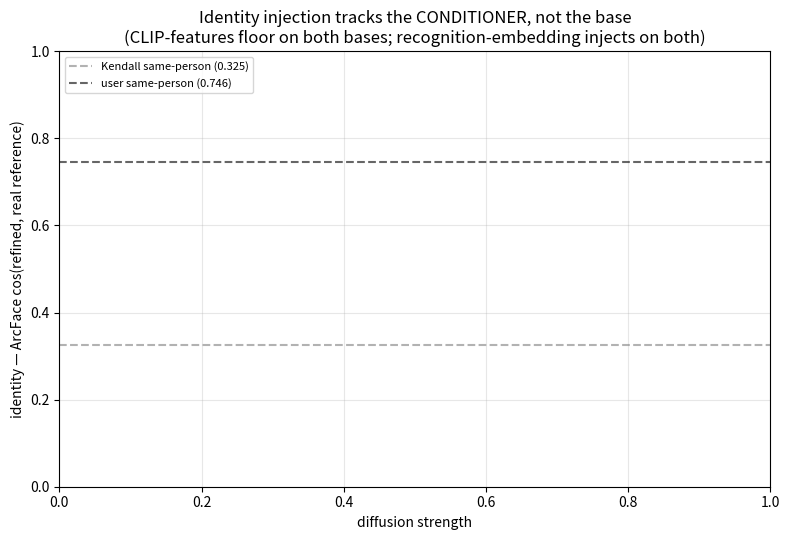

Recreate this plot in Python. (Note: this script raises an exception after producing the figure.)
#!/usr/bin/env python3
"""Stage 3: the two-base x two-conditioner identity contrast (the scientific statement).

Overlays ArcFace identity vs diffusion strength for {Kendall, user} x {IP-Adapter-plus-face (CLIP),
IP-Adapter-FaceID (recognition embedding)}, reading each run's metrics.jsonl. Shows that identity
injection tracks the CONDITIONER (recognition-grade) — CLIP-features floor on both bases, FaceID
injects on both — localizing identity to the conditioning, with the base providing structure.
"""
import json
import os
import sys

import matplotlib
matplotlib.use("Agg")
import matplotlib.pyplot as plt


def load(run):
    xs, ids = [], []
    p = os.path.join(run, "metrics.jsonl")
    if not os.path.exists(p):
        return xs, ids
    for line in open(p):
        r = json.loads(line)
        if r.get("identity_arcface") is not None:
            xs.append(r["strength"]); ids.append(r["identity_arcface"])
    return xs, ids


series = [
    ("runs/kj_tradeoff", "Kendall · plus-face (CLIP)", "tab:blue", ":"),
    ("runs/kj_faceid", "Kendall · FaceID (recognition)", "tab:blue", "-"),
    ("runs/me_tradeoff", "user · plus-face (CLIP)", "tab:red", ":"),
    ("runs/me_faceid", "user · FaceID (recognition)", "tab:red", "-"),
]
fig, ax = plt.subplots(figsize=(8, 5.5))
for run, label, color, ls in series:
    xs, ids = load(run)
    if xs:
        ax.plot(xs, ids, marker="o", color=color, ls=ls, label=label)
ax.axhline(0.325, color="gray", ls="--", alpha=0.6, label="Kendall same-person (0.325)")
ax.axhline(0.746, color="black", ls="--", alpha=0.6, label="user same-person (0.746)")
ax.set_xlabel("diffusion strength")
ax.set_ylabel("identity — ArcFace cos(refined, real reference)")
ax.set_title("Identity injection tracks the CONDITIONER, not the base\n"
             "(CLIP-features floor on both bases; recognition-embedding injects on both)")
ax.legend(fontsize=8, loc="upper left")
ax.grid(alpha=0.3)
fig.tight_layout()
out = sys.argv[1] if len(sys.argv) > 1 else "runs/identity_contrast.png"
fig.savefig(out, dpi=130)
print("wrote", out, flush=True)
